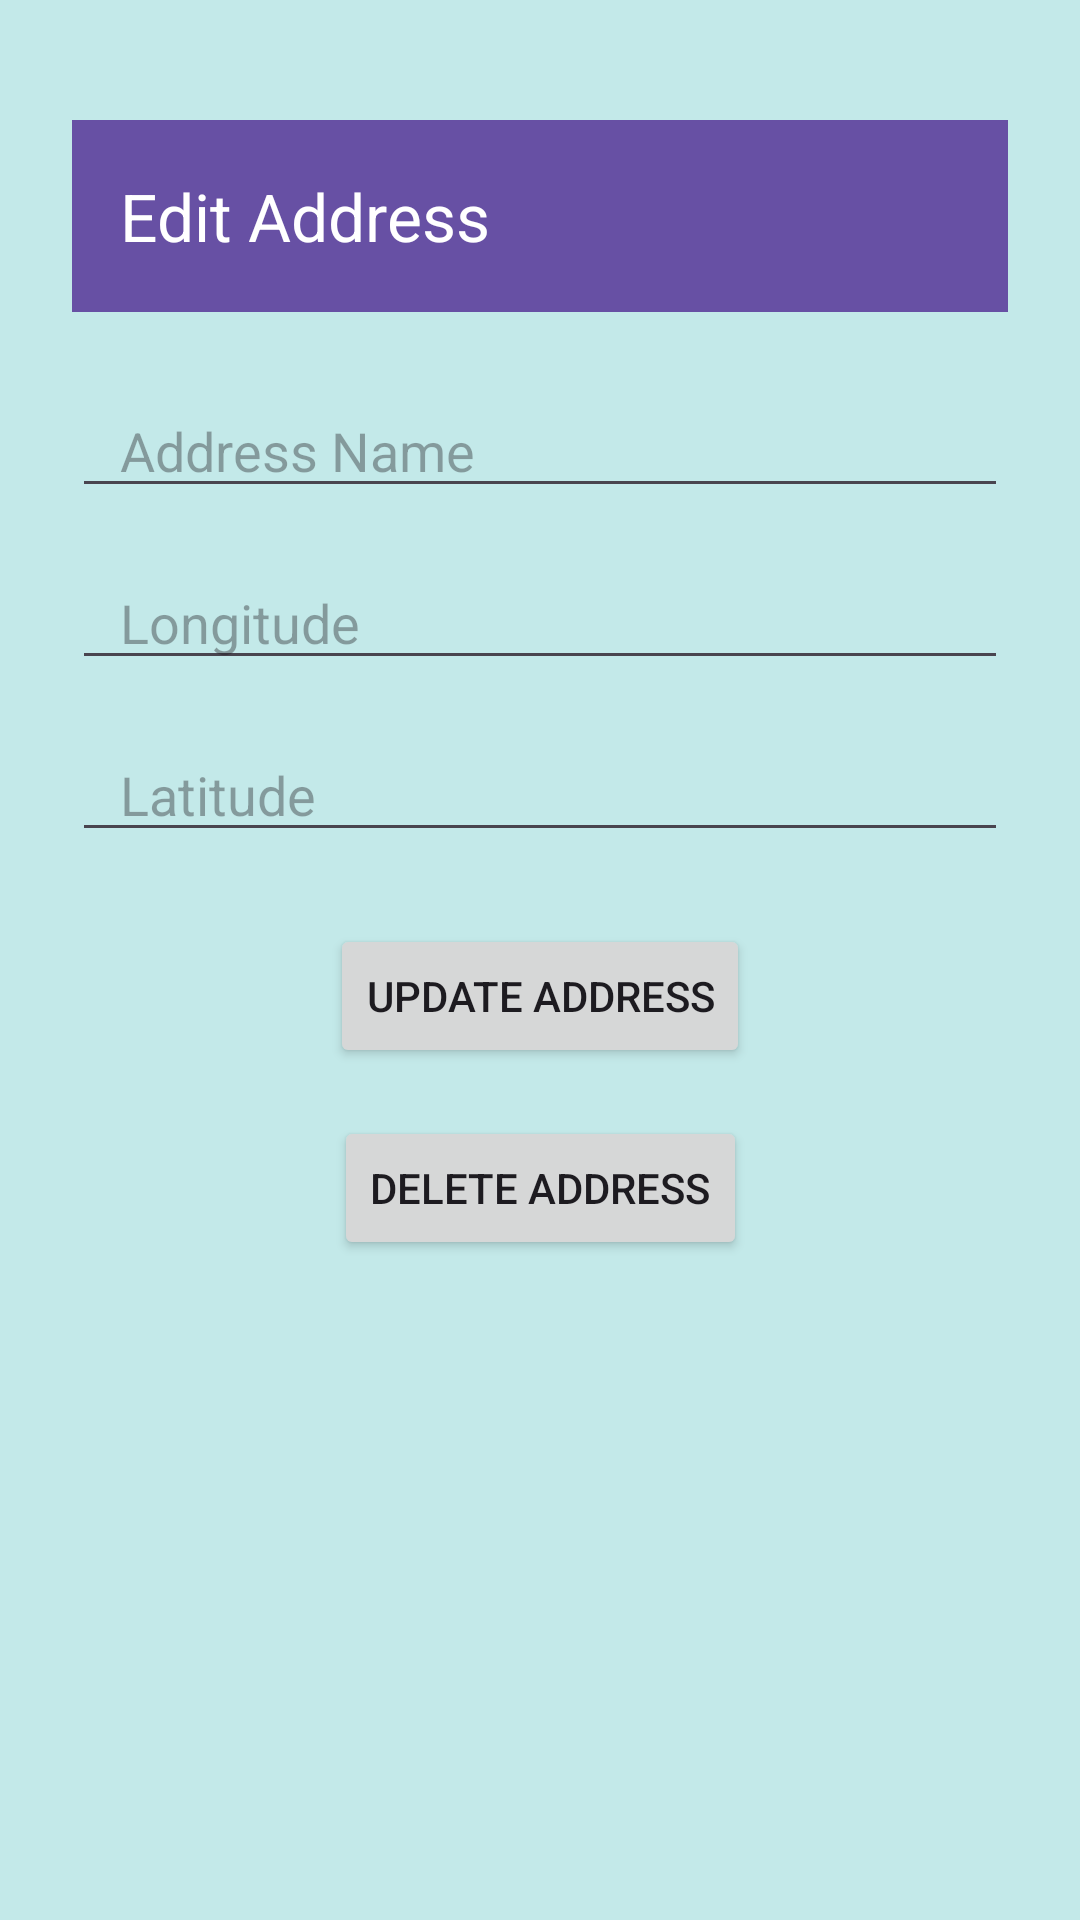

Reconstruct the res/layout file that produces this screen, plus the resources it refers to.
<!-- AndroidManifest.xml: application theme Theme.Asmt2 -->
<!-- res/layout/activity_edit_address.xml -->
<androidx.constraintlayout.widget.ConstraintLayout xmlns:android="http://schemas.android.com/apk/res/android"
    xmlns:app="http://schemas.android.com/apk/res-auto"
    xmlns:tools="http://schemas.android.com/tools"
    android:layout_width="match_parent"
    android:layout_height="match_parent"
    android:padding="24dp"
    android:background="@color/colorBackground">

    <androidx.appcompat.widget.Toolbar
        android:id="@+id/toolbar"
        android:layout_width="match_parent"
        android:layout_height="wrap_content"
        android:layout_marginTop="16dp"
        android:background="?attr/colorPrimary"
        app:layout_constraintStart_toStartOf="parent"
        app:layout_constraintTop_toTopOf="parent"
        app:title="Edit Address"
        app:titleTextColor="@android:color/white" />

    <EditText
        android:id="@+id/name_input"
        android:layout_width="0dp"
        android:layout_height="wrap_content"
        android:layout_marginTop="24dp"
        android:hint="Address Name"
        android:paddingStart="16dp"
        android:paddingEnd="16dp"
        app:layout_constraintEnd_toEndOf="parent"
        app:layout_constraintStart_toStartOf="parent"
        app:layout_constraintTop_toBottomOf="@+id/toolbar" />

    <EditText
        android:id="@+id/longitude_input"
        android:layout_width="0dp"
        android:layout_height="wrap_content"
        android:layout_marginTop="16dp"
        android:hint="Longitude"
        android:paddingStart="16dp"
        android:paddingEnd="16dp"
        app:layout_constraintEnd_toEndOf="parent"
        app:layout_constraintStart_toStartOf="parent"
        app:layout_constraintTop_toBottomOf="@+id/name_input" />

    <EditText
        android:id="@+id/latitude_input"
        android:layout_width="0dp"
        android:layout_height="wrap_content"
        android:layout_marginTop="16dp"
        android:hint="Latitude"
        android:paddingStart="16dp"
        android:paddingEnd="16dp"
        app:layout_constraintEnd_toEndOf="parent"
        app:layout_constraintStart_toStartOf="parent"
        app:layout_constraintTop_toBottomOf="@+id/longitude_input" />

    <Button
        android:id="@+id/update_button"
        android:layout_width="wrap_content"
        android:layout_height="wrap_content"
        android:text="Update Address"
        app:layout_constraintTop_toBottomOf="@+id/latitude_input"
        app:layout_constraintStart_toStartOf="parent"
        app:layout_constraintEnd_toEndOf="parent"
        android:layout_marginTop="24dp"
        android:padding="12dp" />

    <Button
        android:id="@+id/delete_button"
        android:layout_width="wrap_content"
        android:layout_height="wrap_content"
        android:text="Delete Address"
        app:layout_constraintTop_toBottomOf="@+id/update_button"
        app:layout_constraintStart_toStartOf="parent"
        app:layout_constraintEnd_toEndOf="parent"
        android:layout_marginTop="16dp"
        android:padding="12dp" />

</androidx.constraintlayout.widget.ConstraintLayout>
<!-- resources referenced by this layout -->
<resources>
  <color name="colorBackground">#C3E9E9</color>
  <style name="Theme.Asmt2" parent="Base.Theme.Asmt2" />
  <style name="Base.Theme.Asmt2" parent="Theme.Material3.DayNight.NoActionBar">
          
          
      </style>
</resources>
